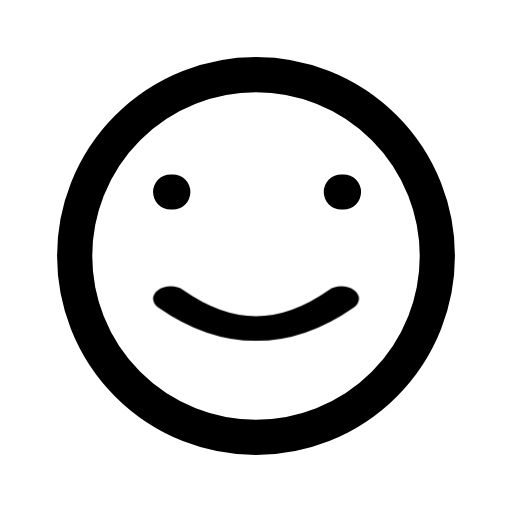
t = 0.00 s
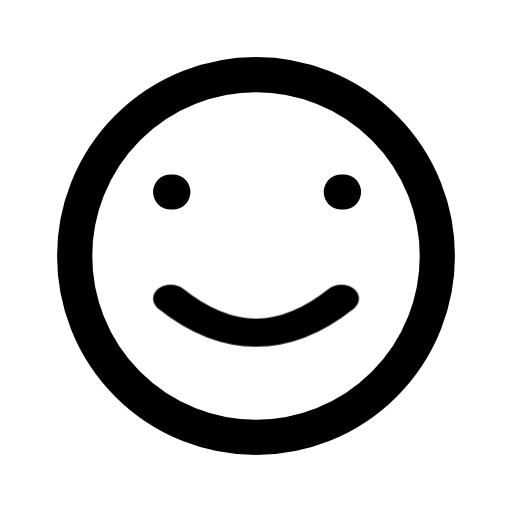
t = 0.16 s
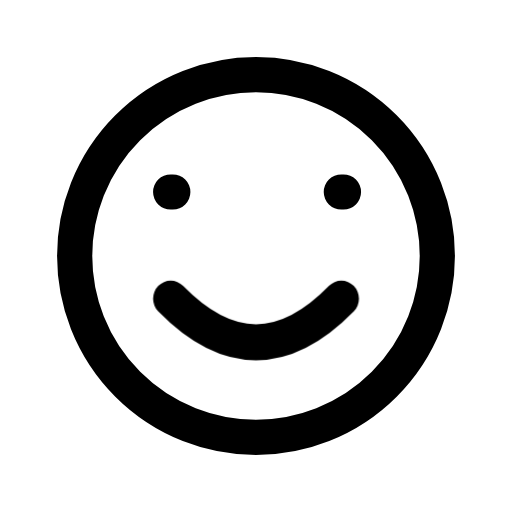
t = 0.34 s
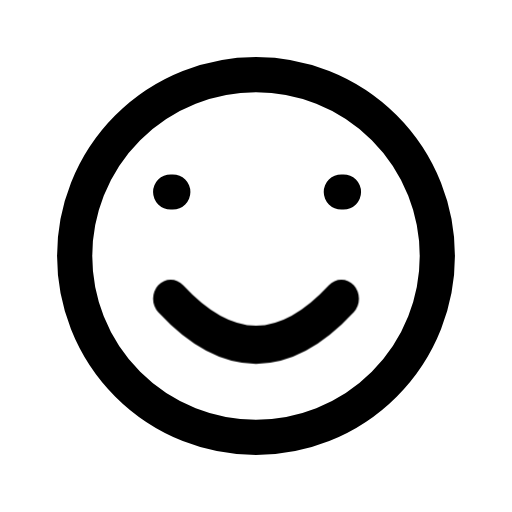
t = 0.46 s
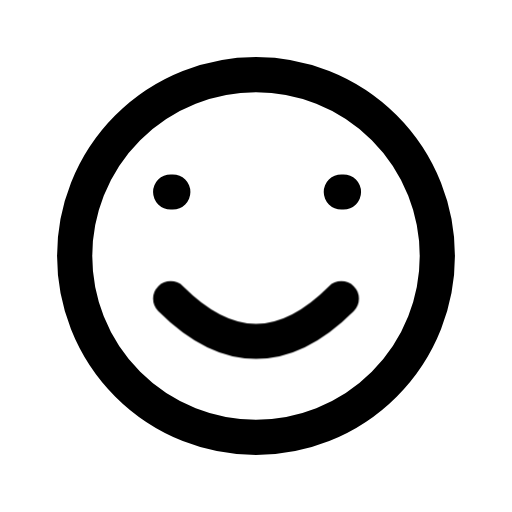
t = 0.66 s
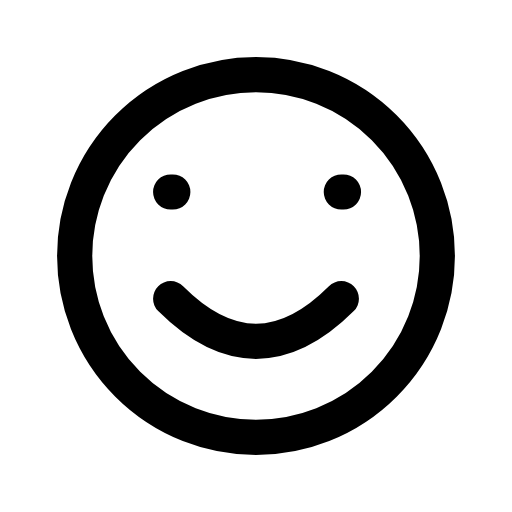
t = 0.80 s

The animated SVG that drew these frames (rendered in a browser with its animation timeline set to each time). Animation: 1 CSS @keyframes rule; one cycle of 0.80 s.

<svg xmlns="http://www.w3.org/2000/svg" width="24" height="24" viewBox="0 0 24 24" fill="none" role="img" aria-label="Smile" class="ecui-smile-mono-motion">
<title>Smile</title>
<desc>The expression opens briefly within a steady face.</desc>
<style>@media(prefers-reduced-motion:no-preference){.ecui-smile-mono-motion .p2{transform-box:view-box;transform-origin:12px 14px;animation:ecui-smile-mono-motion-p2 800ms cubic-bezier(.3,0,.2,1) 1 backwards}@keyframes ecui-smile-mono-motion-p2{0%{transform:scaleY(0.7)}26%{transform:scaleY(0.8)}58%{transform:scaleY(1.08)}82%{transform:scaleY(1)}100%{transform:scaleY(1)}}}</style>
<path class="p0" d="M3.5 12a8.5 8.5 0 1 0 17 0a8.5 8.5 0 1 0 -17 0Z" fill="none" stroke="currentColor" stroke-width="1.65" stroke-linecap="round" stroke-linejoin="round"/>
<path class="p1" d="M8 9H8.1M16 9H16.1" fill="none" stroke="currentColor" stroke-width="1.65" stroke-linecap="round" stroke-linejoin="round"/>
<path class="p2" d="M8 14Q12 18 16 14" fill="none" stroke="currentColor" stroke-width="1.65" stroke-linecap="round" stroke-linejoin="round"/>
</svg>
